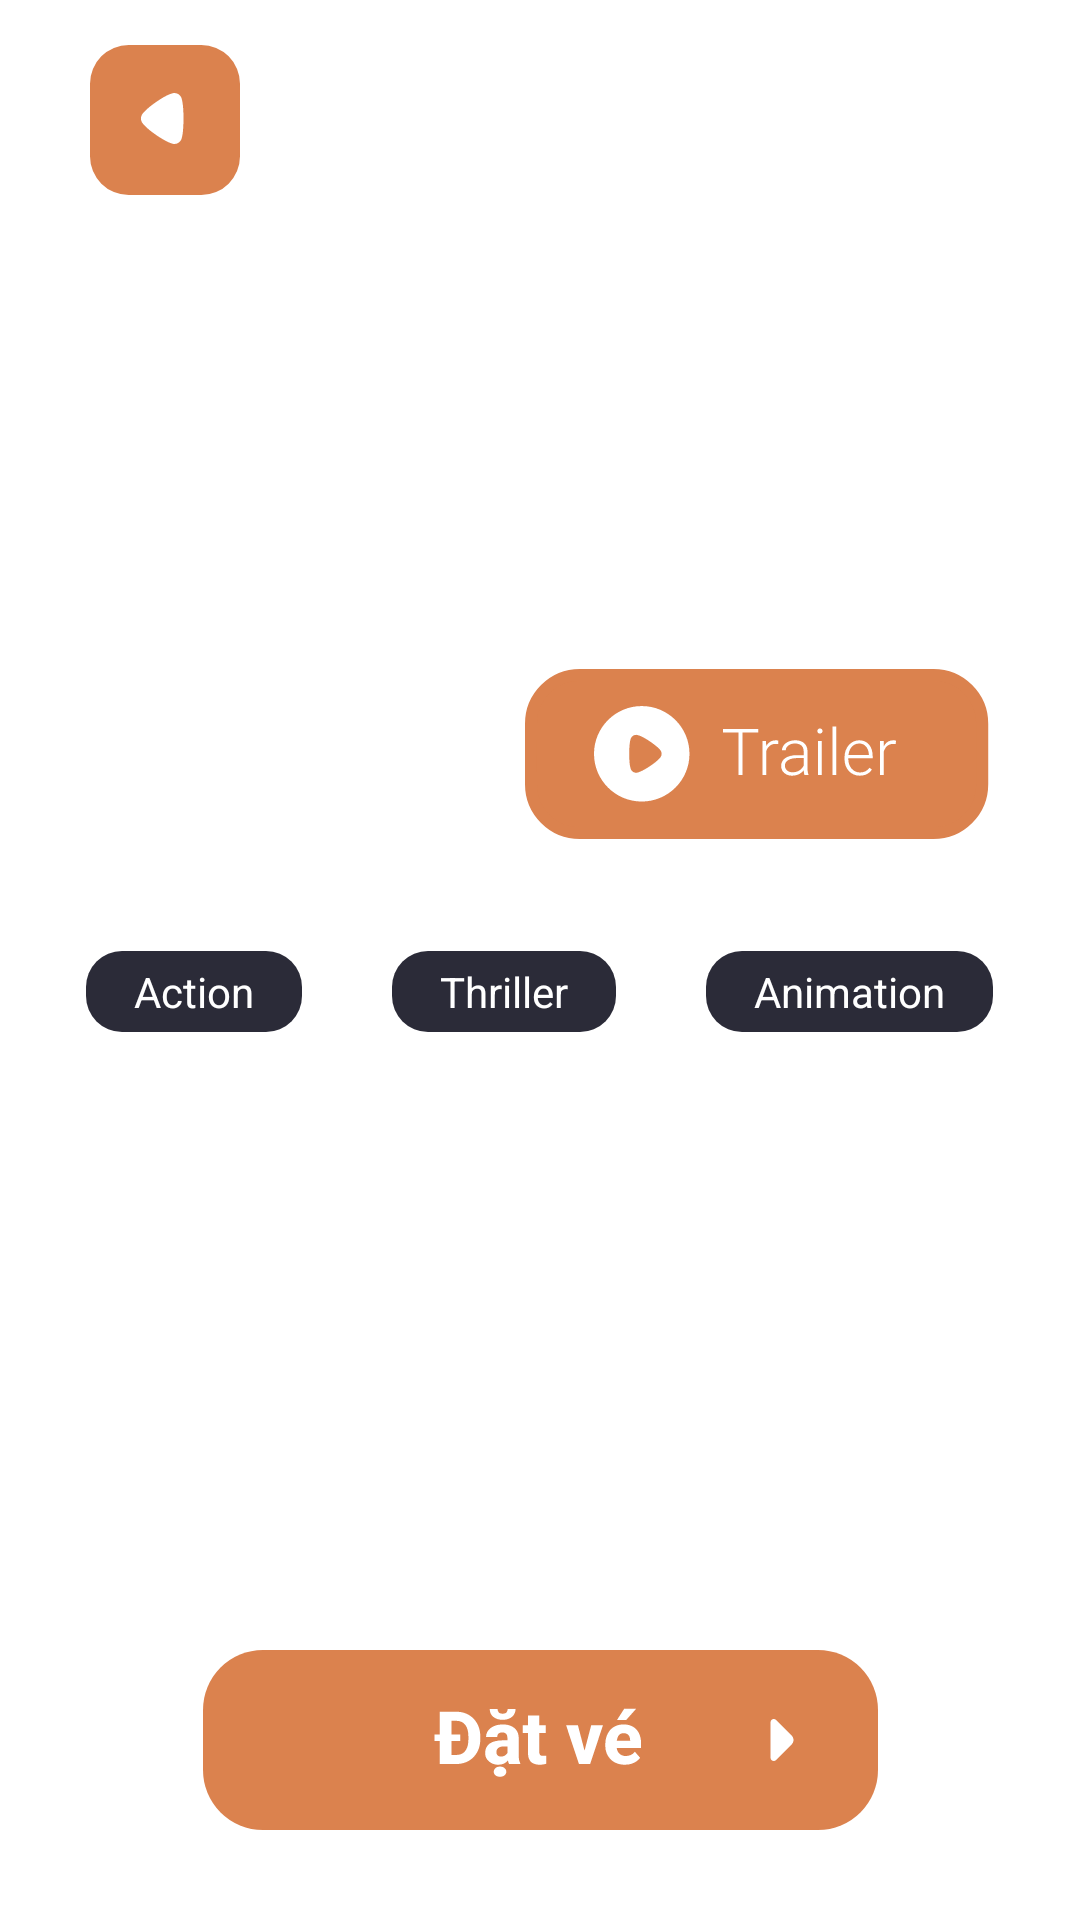

Android layout source for this screen:
<!-- AndroidManifest.xml: application theme Theme.MyApplication -->
<!-- res/layout/fragment_movie_detail.xml -->
<?xml version="1.0" encoding="utf-8"?>
<layout xmlns:android="http://schemas.android.com/apk/res/android"
    xmlns:app="http://schemas.android.com/apk/res-auto"
    xmlns:tools="http://schemas.android.com/tools">

    <androidx.constraintlayout.widget.ConstraintLayout
        android:layout_width="match_parent"
        android:layout_height="match_parent"
        tools:background="@color/black"
        tools:context=".ui.moviedetail.MovieDetailViewModel">

        <androidx.appcompat.widget.AppCompatImageView
            android:id="@+id/backdropImage"
            android:layout_width="0dp"
            android:layout_height="wrap_content"
            android:layout_marginTop="10dp"
            android:minHeight="280dp"
            android:scaleType="centerCrop"
            app:layout_constraintEnd_toEndOf="parent"
            app:layout_constraintStart_toStartOf="parent"
            app:layout_constraintTop_toTopOf="parent"
            tools:background="@color/gray"
            tools:layout_height="300dp" />

        <androidx.appcompat.widget.AppCompatImageView
            android:id="@+id/backButton"
            android:layout_width="wrap_content"
            android:layout_height="wrap_content"
            android:layout_marginStart="30dp"
            android:layout_marginTop="15dp"
            app:layout_constraintStart_toStartOf="parent"
            app:layout_constraintTop_toTopOf="parent"
            app:srcCompat="@drawable/icon_back" />

        <androidx.appcompat.widget.AppCompatImageView
            android:id="@+id/movieTrailer"
            android:layout_width="wrap_content"
            android:layout_height="wrap_content"
            android:layout_marginStart="30dp"
            android:layout_marginTop="15dp"
            android:layout_marginEnd="30dp"
            android:layout_marginBottom="10dp"
            app:layout_constraintBottom_toBottomOf="@id/backdropImage"
            app:layout_constraintEnd_toEndOf="parent"
            app:srcCompat="@drawable/icon_trailer" />

        <TextView
            android:id="@+id/movieName"
            style="@style/TextAppearance.AppCompat.Headline"
            android:layout_width="0dp"
            android:layout_height="wrap_content"
            android:layout_marginStart="80dp"
            android:layout_marginTop="10dp"
            android:layout_marginEnd="80dp"
            android:ellipsize="end"
            android:gravity="center"
            android:maxLines="2"
            android:textColor="@color/orange"
            android:textStyle="bold"
            app:layout_constraintEnd_toEndOf="parent"
            app:layout_constraintStart_toStartOf="parent"
            app:layout_constraintTop_toBottomOf="@id/backdropImage"
            tools:text="Spider Man" />

        <androidx.appcompat.widget.LinearLayoutCompat
            android:id="@+id/genreList"
            android:layout_width="0dp"
            android:layout_height="wrap_content"
            android:layout_marginTop="10dp"
            android:gravity="center_horizontal"
            android:orientation="horizontal"
            app:layout_constraintEnd_toEndOf="parent"
            app:layout_constraintStart_toStartOf="parent"
            app:layout_constraintTop_toBottomOf="@id/movieName">

            <TextView
                android:id="@+id/genre1"
                style="@style/GenreText"
                android:layout_width="wrap_content"
                android:layout_height="wrap_content"
                android:gravity="center"
                android:text="@string/action" />

            <TextView
                android:id="@+id/genre2"
                style="@style/GenreText"
                android:layout_width="wrap_content"
                android:layout_height="wrap_content"
                android:layout_marginStart="30dp"
                android:layout_marginEnd="30dp"
                android:text="@string/thriller" />

            <TextView
                android:id="@+id/genre3"
                style="@style/GenreText"
                android:layout_width="wrap_content"
                android:layout_height="wrap_content"
                android:text="@string/animation" />

        </androidx.appcompat.widget.LinearLayoutCompat>

        <androidx.recyclerview.widget.RecyclerView
            android:id="@+id/castList"
            android:layout_width="0dp"
            android:layout_height="wrap_content"
            android:layout_margin="10dp"
            android:orientation="horizontal"
            app:layoutManager="androidx.recyclerview.widget.LinearLayoutManager"
            app:layout_constraintEnd_toEndOf="parent"
            app:layout_constraintStart_toStartOf="parent"
            app:layout_constraintTop_toBottomOf="@id/genreList" />

        <TextView
            android:id="@+id/movieOverview"
            android:layout_width="0dp"
            android:layout_height="wrap_content"
            android:layout_marginStart="30dp"
            android:layout_marginEnd="30dp"
            android:ellipsize="end"
            android:maxLines="5"
            android:textColor="@color/white"
            app:layout_constraintBottom_toTopOf="@+id/bookingButton"
            app:layout_constraintEnd_toEndOf="parent"
            app:layout_constraintStart_toStartOf="parent"
            app:layout_constraintTop_toBottomOf="@id/castList"
            tools:text="Avengers: Hồi kết là phim điện ảnh siêu anh hùng Mỹ ra mắt năm 2019, do Marvel Studios sản xuất và Walt Disney Studios Motion Pictures phân phối độc quyền tại thị trường Bắc Mỹ." />

        <androidx.appcompat.widget.AppCompatImageView
            android:id="@+id/bookingButton"
            android:layout_width="wrap_content"
            android:layout_height="wrap_content"
            android:layout_marginBottom="30dp"
            app:layout_constraintBottom_toBottomOf="parent"
            app:layout_constraintEnd_toEndOf="parent"
            app:layout_constraintStart_toStartOf="parent"
            app:srcCompat="@drawable/booking_button" />

        <TextView
            android:id="@+id/releaseDay"
            style="@style/TextAppearance.AppCompat.Headline"
            android:layout_width="wrap_content"
            android:layout_height="wrap_content"
            android:layout_marginBottom="30dp"
            android:background="@drawable/login_deactive_tab_bg"
            android:paddingStart="20dp"
            android:paddingTop="6dp"
            android:paddingEnd="20dp"
            android:paddingBottom="6dp"
            android:textColor="@color/white"
            android:visibility="gone"
            app:layout_constraintBottom_toBottomOf="parent"
            app:layout_constraintEnd_toEndOf="parent"
            app:layout_constraintStart_toStartOf="parent"
            tools:text="2023-05-25" />

        <ProgressBar
            android:id="@+id/statusLoadingWheel"
            android:layout_width="wrap_content"
            android:layout_height="wrap_content"
            android:indeterminate="true"
            android:visibility="gone"
            app:layout_constraintBottom_toBottomOf="parent"
            app:layout_constraintLeft_toLeftOf="parent"
            app:layout_constraintRight_toRightOf="parent"
            app:layout_constraintTop_toTopOf="parent"
            tools:visibility="visible" />

    </androidx.constraintlayout.widget.ConstraintLayout>
</layout>
<!-- resources referenced by this layout -->
<resources>
  <color name="black">#FF000000</color>
  <color name="gray">#4A4B56</color>
  <color name="orange">#DB824E</color>
  <color name="white">#FFFFFFFF</color>
  <!-- drawable booking_button: vector/xml drawable (drawable, 5246 chars, omitted) -->
  <!-- drawable icon_back (drawable) -->
  <vector xmlns:android="http://schemas.android.com/apk/res/android"
      android:width="53dp"
      android:height="53dp"
      android:viewportWidth="53"
      android:viewportHeight="53">
    <path
        android:pathData="M12.903,0L37.097,0A12.903,12.903 0,0 1,50 12.903L50,37.097A12.903,12.903 0,0 1,37.097 50L12.903,50A12.903,12.903 0,0 1,0 37.097L0,12.903A12.903,12.903 0,0 1,12.903 0z"
        android:fillColor="#DB824E"/>
    <path
        android:pathData="M17.523,22.898C17.603,22.816 17.905,22.464 18.187,22.175C19.837,20.358 24.143,17.383 26.397,16.475C26.739,16.329 27.605,16.02 28.067,16C28.51,16 28.932,16.102 29.335,16.309C29.838,16.598 30.241,17.053 30.461,17.59C30.604,17.962 30.824,19.077 30.824,19.097C31.045,20.317 31.167,22.299 31.167,24.489C31.167,26.575 31.045,28.477 30.864,29.715C30.844,29.735 30.623,31.12 30.381,31.595C29.938,32.462 29.073,33 28.147,33H28.067C27.464,32.979 26.196,32.44 26.196,32.421C24.063,31.511 19.857,28.682 18.166,26.802C18.166,26.802 17.69,26.319 17.483,26.017C17.16,25.584 17,25.047 17,24.51C17,23.911 17.181,23.353 17.523,22.898Z"
        android:fillColor="#ffffff"/>
  </vector>
  <!-- drawable icon_trailer: vector/xml drawable (drawable, 5417 chars, omitted) -->
  <!-- drawable login_deactive_tab_bg (drawable) -->
  <?xml version="1.0" encoding="utf-8"?>
  <shape xmlns:android="http://schemas.android.com/apk/res/android">
      <solid android:color="@color/dark_gray" />
      <corners android:radius="@dimen/radius_12" />
  </shape>
  <string name="action">Action</string>
  <string name="animation">Animation</string>
  <string name="thriller">Thriller</string>
  <style name="GenreText">
          <item name="android:textSize">14sp</item>
          <item name="android:paddingStart">16dp</item>
          <item name="android:paddingEnd">16dp</item>
          <item name="android:paddingTop">4dp</item>
          <item name="android:paddingBottom">4dp</item>
          <item name="android:gravity">center</item>
          <item name="android:textColor">@color/white</item>
          <item name="android:background">@drawable/login_deactive_tab_bg</item>
      </style>
  <color name="dark_gray">#2B2B38</color>
  <dimen name="radius_12">12dp</dimen>
</resources>
